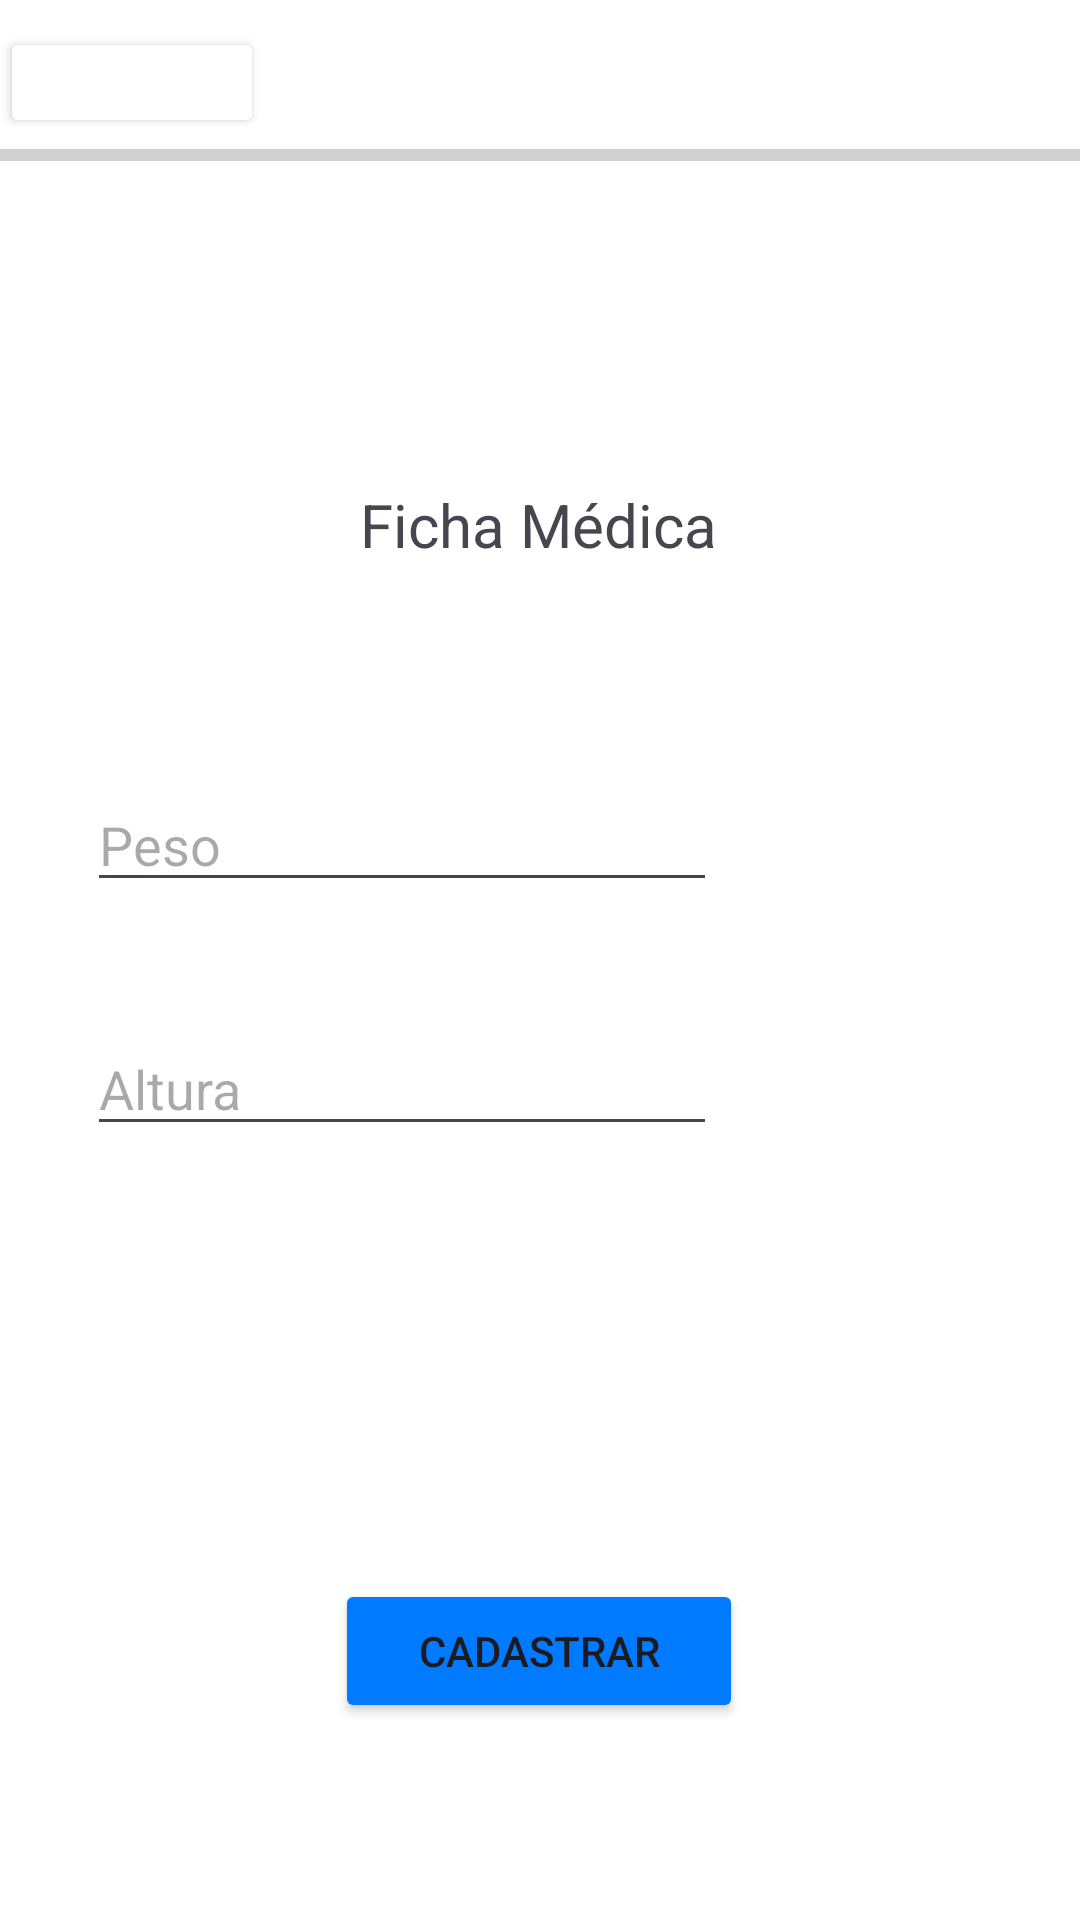

This screen was rendered from an Android layout file. Write that file and the resources it references.
<!-- AndroidManifest.xml: application theme Theme.VibeFit -->
<!-- res/layout/activity_tela_cadastro3.xml -->
<?xml version="1.0" encoding="utf-8"?>
<androidx.constraintlayout.widget.ConstraintLayout xmlns:android="http://schemas.android.com/apk/res/android"
    xmlns:app="http://schemas.android.com/apk/res-auto"
    xmlns:tools="http://schemas.android.com/tools"
    android:id="@+id/Cadastro3"
    android:layout_width="match_parent"
    android:layout_height="match_parent"
    android:background="@color/white"
    tools:context=".TelaCadastro3">

    <EditText
        android:id="@+id/Peso"
        android:layout_width="wrap_content"
        android:layout_height="wrap_content"
        android:layout_marginTop="71dp"
        android:ems="10"
        android:hint="Peso"
        android:inputType="text"
        app:layout_constraintEnd_toEndOf="parent"
        app:layout_constraintHorizontal_bias="0.194"
        app:layout_constraintStart_toStartOf="parent"
        app:layout_constraintTop_toBottomOf="@+id/titulo" />

    <EditText
        android:id="@+id/Altura"
        android:layout_width="wrap_content"
        android:layout_height="wrap_content"
        android:layout_marginTop="40dp"
        android:ems="10"
        android:hint="Altura"
        android:inputType="text"
        app:layout_constraintEnd_toEndOf="parent"
        app:layout_constraintHorizontal_bias="0.194"
        app:layout_constraintStart_toStartOf="parent"
        app:layout_constraintTop_toBottomOf="@+id/Peso" />

    <TextView
        android:id="@+id/titulo"
        android:layout_width="wrap_content"
        android:layout_height="wrap_content"
        android:layout_marginStart="163dp"
        android:layout_marginTop="100dp"
        android:layout_marginEnd="164dp"
        android:text="Ficha Médica"
        android:textSize="20sp"
        app:layout_constraintEnd_toEndOf="parent"
        app:layout_constraintStart_toStartOf="parent"
        app:layout_constraintTop_toBottomOf="@+id/progressBar2" />

    <Button
        android:id="@+id/btnFinalizarCadastro"
        android:layout_width="136dp"
        android:layout_height="wrap_content"
        android:backgroundTint="#007AFF"
        android:text="Cadastrar"
        app:layout_constraintBottom_toBottomOf="parent"
        app:layout_constraintEnd_toEndOf="parent"
        app:layout_constraintHorizontal_bias="0.498"
        app:layout_constraintStart_toStartOf="parent"
        app:layout_constraintTop_toBottomOf="@+id/progressBar2"
        app:layout_constraintVertical_bias="0.876" />

    <Button
        android:id="@+id/btnFechar3"
        android:layout_width="88dp"
        android:layout_height="37dp"
        android:backgroundTint="@color/white"
        app:icon="@android:drawable/ic_menu_revert"
        app:iconSize="30dp"
        app:iconTint="@color/black"
        app:layout_constraintBottom_toBottomOf="parent"
        app:layout_constraintEnd_toEndOf="parent"
        app:layout_constraintHorizontal_bias="0.0"
        app:layout_constraintStart_toStartOf="parent"
        app:layout_constraintTop_toTopOf="parent"
        app:layout_constraintVertical_bias="0.015" />

    <ProgressBar
        android:id="@+id/progressBar2"
        style="?android:attr/progressBarStyleHorizontal"
        android:layout_width="416dp"
        android:layout_height="19dp"
        app:layout_constraintBottom_toBottomOf="parent"
        app:layout_constraintEnd_toEndOf="parent"
        app:layout_constraintHorizontal_bias="1.0"
        app:layout_constraintStart_toStartOf="parent"
        app:layout_constraintTop_toTopOf="parent"
        app:layout_constraintVertical_bias="0.068" />

</androidx.constraintlayout.widget.ConstraintLayout>
<!-- resources referenced by this layout -->
<resources>
  <style name="Theme.VibeFit" parent="Base.Theme.VibeFit" />
  <style name="Base.Theme.VibeFit" parent="Theme.Material3.DayNight.NoActionBar">
          
          
      </style>
  <!-- not gathered from this repository: default colours our renderer supplied (Android Studio template values) -->
  <color name="black">#FF000000</color>
  <color name="white">#FFFFFFFF</color>
</resources>
